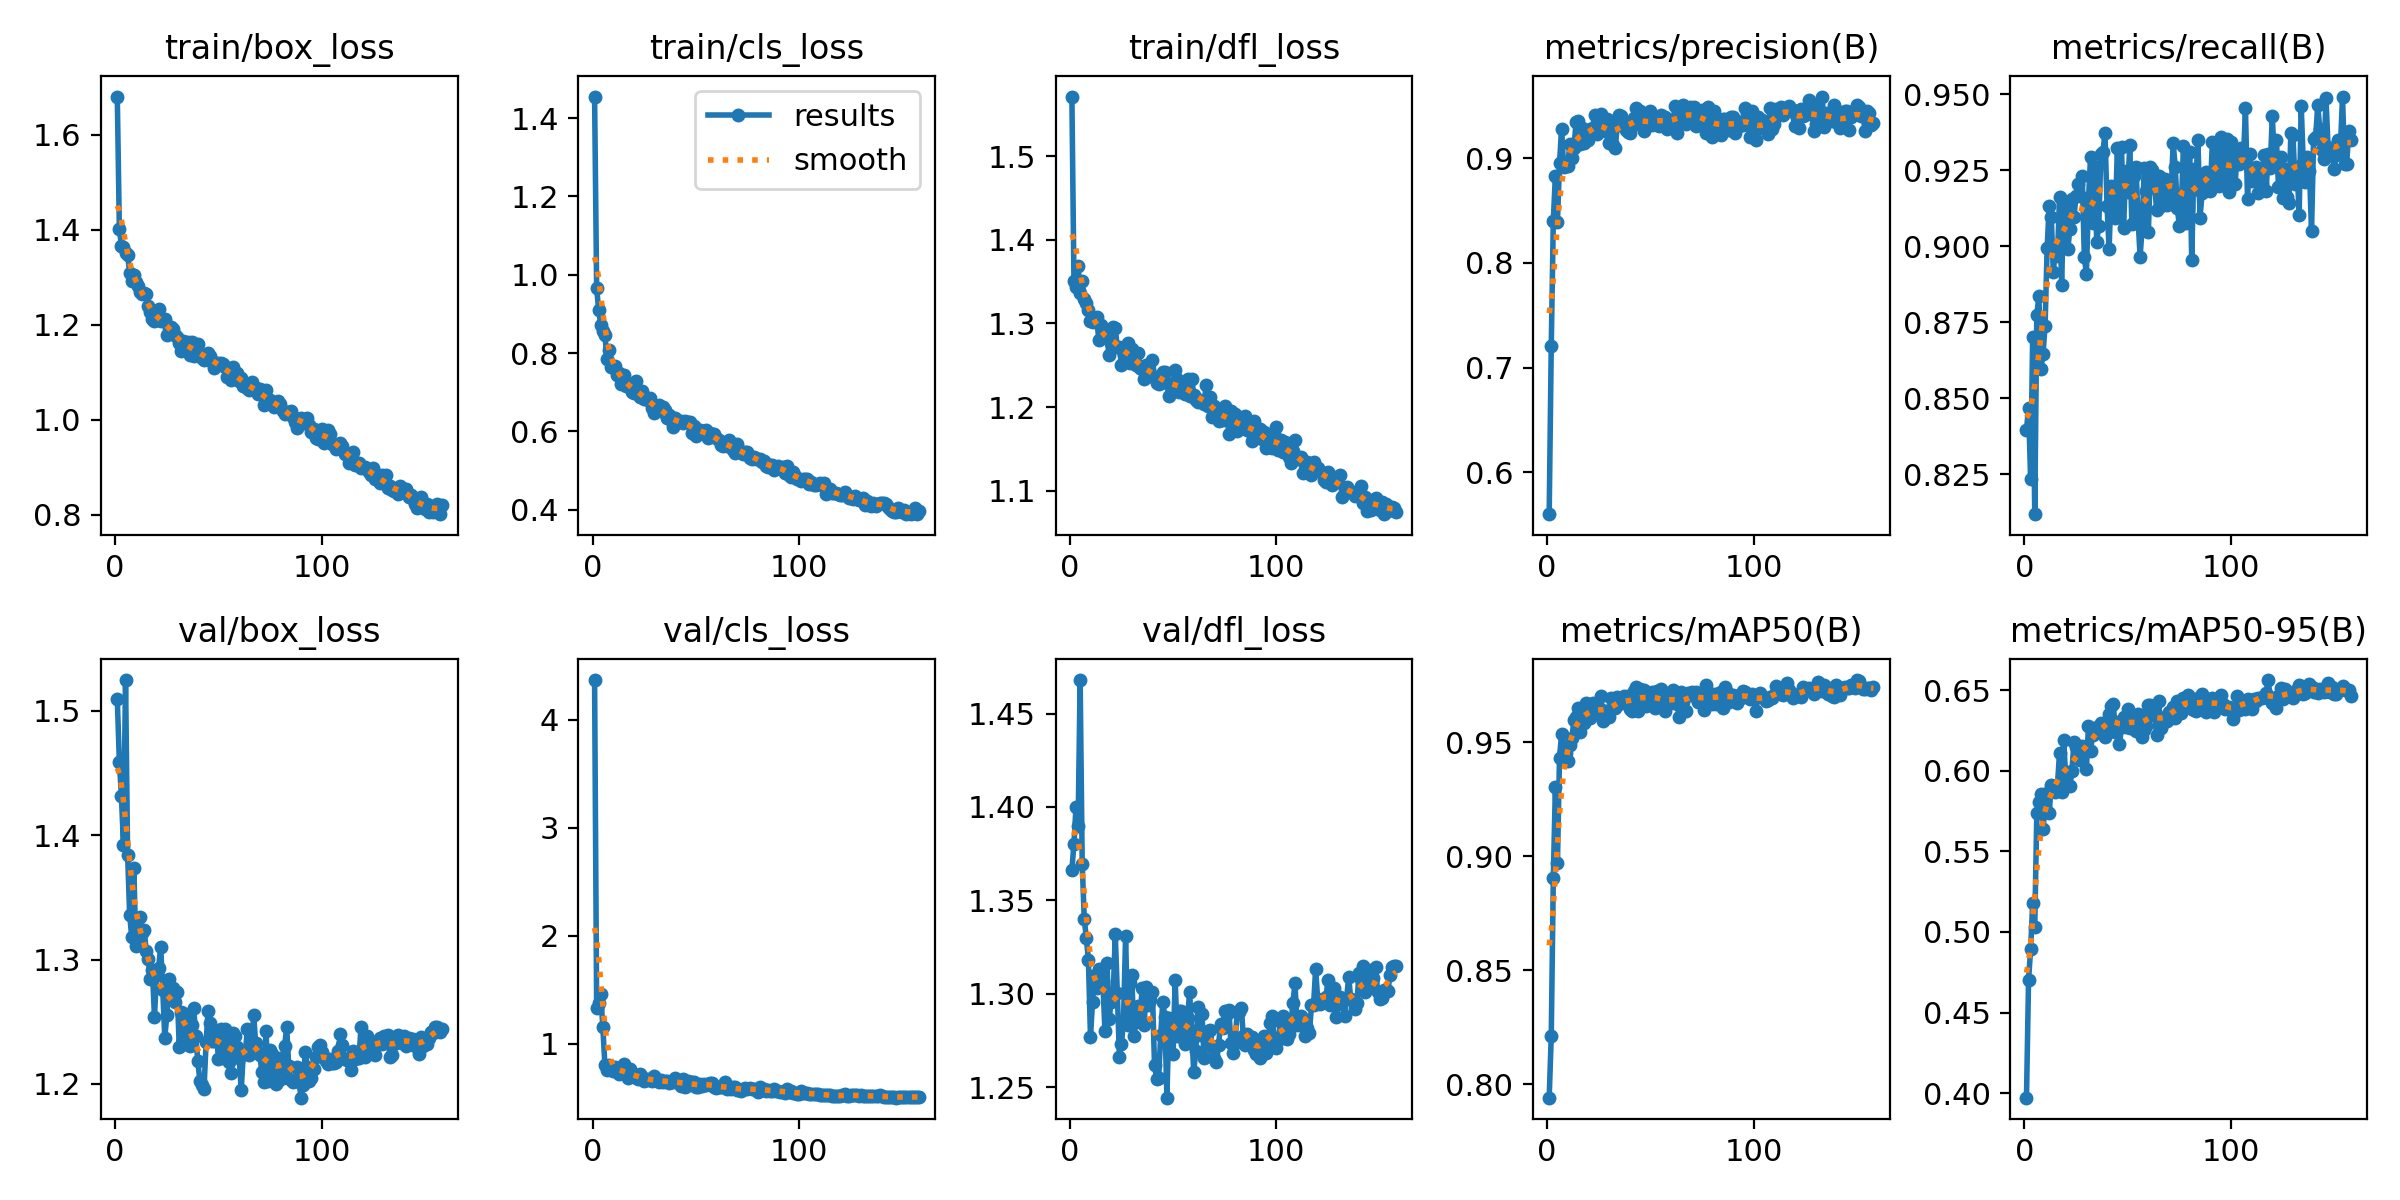

Data behind this chart, as committed beside it:
epoch, time, train/box_loss, train/cls_loss, train/dfl_loss, metrics/precision(B), metrics/recall(B), metrics/mAP50(B), metrics/mAP50-95(B), val/box_loss, val/cls_loss, val/dfl_loss, lr/pg0, lr/pg1, lr/pg2
1, 35.06, 1.681, 1.455, 1.571, 0.5599, 0.8396, 0.7942, 0.3973, 1.51, 4.369, 1.366, 0.0006559, 0.0006559, 0.0006559
2, 69.74, 1.403, 0.9651, 1.351, 0.7204, 0.8468, 0.8212, 0.4703, 1.459, 1.332, 1.38, 0.001322, 0.001322, 0.001322
3, 104.4, 1.367, 0.9095, 1.344, 0.8404, 0.8234, 0.8905, 0.4892, 1.431, 1.377, 1.4, 0.001989, 0.001989, 0.001989
4, 139, 1.364, 0.8728, 1.369, 0.8835, 0.8701, 0.9304, 0.5179, 1.392, 1.459, 1.39, 0.001999, 0.001999, 0.001999
5, 173.6, 1.352, 0.8557, 1.337, 0.8392, 0.8118, 0.897, 0.5033, 1.525, 1.154, 1.468, 0.001998, 0.001998, 0.001998
6, 208, 1.347, 0.8452, 1.35, 0.8953, 0.8773, 0.9432, 0.574, 1.384, 0.8028, 1.37, 0.001996, 0.001996, 0.001996
7, 242.5, 1.309, 0.7855, 1.329, 0.9284, 0.8838, 0.9536, 0.5809, 1.336, 0.7563, 1.34, 0.001995, 0.001995, 0.001995
8, 276.9, 1.293, 0.8085, 1.324, 0.8919, 0.8597, 0.9457, 0.5853, 1.318, 0.8017, 1.33, 0.001993, 0.001993, 0.001993
9, 311.4, 1.305, 0.7636, 1.316, 0.8954, 0.8645, 0.9454, 0.5641, 1.373, 0.7681, 1.318, 0.00199, 0.00199, 0.00199
10, 348.7, 1.29, 0.7644, 1.302, 0.8927, 0.8738, 0.9419, 0.5771, 1.311, 0.7466, 1.277, 0.001988, 0.001988, 0.001988
11, 383.2, 1.281, 0.7661, 1.302, 0.9136, 0.8993, 0.9486, 0.5861, 1.313, 0.7826, 1.296, 0.001985, 0.001985, 0.001985
12, 417.6, 1.268, 0.7447, 1.307, 0.8999, 0.9134, 0.9518, 0.5737, 1.334, 0.7739, 1.31, 0.001982, 0.001982, 0.001982
13, 452, 1.265, 0.7494, 1.307, 0.9101, 0.9096, 0.9597, 0.5913, 1.322, 0.7189, 1.303, 0.001978, 0.001978, 0.001978
14, 486.5, 1.268, 0.7219, 1.281, 0.9344, 0.8915, 0.9612, 0.5897, 1.324, 0.7282, 1.313, 0.001975, 0.001975, 0.001975
15, 520.9, 1.264, 0.743, 1.298, 0.9358, 0.8999, 0.9649, 0.5867, 1.307, 0.81, 1.309, 0.001971, 0.001971, 0.001971
16, 555.3, 1.24, 0.7161, 1.285, 0.9134, 0.8967, 0.9545, 0.5911, 1.301, 0.7627, 1.307, 0.001966, 0.001966, 0.001966
17, 589.7, 1.227, 0.7179, 1.286, 0.9285, 0.9162, 0.9643, 0.6113, 1.284, 0.6805, 1.28, 0.001962, 0.001962, 0.001962
18, 624.2, 1.213, 0.7212, 1.284, 0.9148, 0.8872, 0.9582, 0.5867, 1.292, 0.7659, 1.316, 0.001957, 0.001957, 0.001957
19, 658.6, 1.209, 0.7015, 1.262, 0.9231, 0.9134, 0.9672, 0.6192, 1.254, 0.7114, 1.286, 0.001952, 0.001952, 0.001952
20, 693, 1.211, 0.6981, 1.276, 0.9177, 0.9126, 0.9624, 0.5958, 1.287, 0.6973, 1.296, 0.001946, 0.001946, 0.001946
21, 727.4, 1.234, 0.7281, 1.296, 0.9281, 0.899, 0.9604, 0.599, 1.293, 0.71, 1.299, 0.00194, 0.00194, 0.00194
22, 761.8, 1.207, 0.6945, 1.294, 0.9285, 0.9057, 0.9672, 0.5906, 1.31, 0.6754, 1.332, 0.001934, 0.001934, 0.001934
23, 796.1, 1.212, 0.6868, 1.271, 0.9415, 0.9156, 0.9635, 0.5999, 1.276, 0.7246, 1.3, 0.001928, 0.001928, 0.001928
24, 830.5, 1.211, 0.702, 1.272, 0.9235, 0.9098, 0.9633, 0.6178, 1.237, 0.6906, 1.266, 0.001921, 0.001921, 0.001921
25, 864.9, 1.178, 0.6822, 1.25, 0.9339, 0.9166, 0.9648, 0.6144, 1.256, 0.6565, 1.273, 0.001914, 0.001914, 0.001914
26, 899.3, 1.193, 0.6856, 1.264, 0.9425, 0.9204, 0.9701, 0.611, 1.285, 0.67, 1.286, 0.001907, 0.001907, 0.001907
27, 933.7, 1.196, 0.6809, 1.269, 0.9266, 0.9166, 0.9591, 0.6069, 1.274, 0.6733, 1.331, 0.0019, 0.0019, 0.0019
28, 968.1, 1.191, 0.6857, 1.277, 0.9262, 0.923, 0.9636, 0.6156, 1.277, 0.6618, 1.284, 0.001892, 0.001892, 0.001892
29, 1002, 1.178, 0.6599, 1.253, 0.9371, 0.8965, 0.9636, 0.6149, 1.266, 0.6567, 1.306, 0.001884, 0.001884, 0.001884
30, 1037, 1.174, 0.6465, 1.269, 0.9144, 0.891, 0.9608, 0.6011, 1.274, 0.702, 1.31, 0.001876, 0.001876, 0.001876
31, 1071, 1.161, 0.6592, 1.256, 0.9351, 0.915, 0.9695, 0.6274, 1.23, 0.6639, 1.278, 0.001867, 0.001867, 0.001867
32, 1106, 1.146, 0.6661, 1.25, 0.9126, 0.9294, 0.9655, 0.6124, 1.258, 0.6446, 1.285, 0.001859, 0.001859, 0.001859
33, 1140, 1.166, 0.6521, 1.265, 0.9098, 0.9078, 0.9651, 0.6223, 1.257, 0.6685, 1.293, 0.00185, 0.00185, 0.00185
34, 1174, 1.163, 0.6624, 1.247, 0.9321, 0.9262, 0.9697, 0.6232, 1.232, 0.6493, 1.285, 0.00184, 0.00184, 0.00184
35, 1209, 1.165, 0.654, 1.246, 0.9414, 0.9015, 0.9667, 0.6272, 1.253, 0.6532, 1.303, 0.001831, 0.001831, 0.001831
36, 1243, 1.137, 0.6345, 1.233, 0.9401, 0.9067, 0.9675, 0.6241, 1.23, 0.6564, 1.283, 0.001821, 0.001821, 0.001821
37, 1278, 1.164, 0.6424, 1.251, 0.9318, 0.9302, 0.9704, 0.6296, 1.247, 0.6381, 1.304, 0.001811, 0.001811, 0.001811
38, 1312, 1.135, 0.6293, 1.248, 0.927, 0.931, 0.9675, 0.623, 1.261, 0.6445, 1.294, 0.001801, 0.001801, 0.001801
39, 1346, 1.146, 0.6111, 1.237, 0.9248, 0.9374, 0.9702, 0.6209, 1.238, 0.6462, 1.297, 0.00179, 0.00179, 0.00179
40, 1381, 1.159, 0.6338, 1.256, 0.9238, 0.9133, 0.9648, 0.6285, 1.218, 0.6884, 1.301, 0.001779, 0.001779, 0.001779
41, 1415, 1.136, 0.6259, 1.237, 0.9334, 0.899, 0.9636, 0.635, 1.202, 0.6485, 1.262, 0.001768, 0.001768, 0.001768
42, 1450, 1.13, 0.6247, 1.229, 0.9385, 0.9198, 0.9724, 0.6399, 1.199, 0.6363, 1.254, 0.001757, 0.001757, 0.001757
43, 1484, 1.127, 0.626, 1.227, 0.9478, 0.9174, 0.9741, 0.6411, 1.196, 0.607, 1.255, 0.001746, 0.001746, 0.001746
44, 1519, 1.134, 0.6212, 1.232, 0.9326, 0.9094, 0.9637, 0.6241, 1.233, 0.6734, 1.278, 0.001734, 0.001734, 0.001734
45, 1553, 1.14, 0.626, 1.243, 0.9447, 0.9324, 0.9735, 0.6301, 1.259, 0.5987, 1.296, 0.001722, 0.001722, 0.001722
46, 1588, 1.135, 0.6237, 1.242, 0.9351, 0.9124, 0.9676, 0.6166, 1.249, 0.6553, 1.288, 0.00171, 0.00171, 0.00171
47, 1622, 1.121, 0.6227, 1.229, 0.9259, 0.9326, 0.9731, 0.6269, 1.234, 0.622, 1.244, 0.001698, 0.001698, 0.001698
48, 1657, 1.108, 0.5967, 1.213, 0.9308, 0.9062, 0.9658, 0.6332, 1.234, 0.6464, 1.287, 0.001685, 0.001685, 0.001685
49, 1691, 1.119, 0.6149, 1.226, 0.9344, 0.9247, 0.9696, 0.6269, 1.24, 0.646, 1.282, 0.001672, 0.001672, 0.001672
50, 1726, 1.119, 0.5887, 1.219, 0.9455, 0.9178, 0.9704, 0.6384, 1.22, 0.5983, 1.268, 0.001659, 0.001659, 0.001659
51, 1760, 1.119, 0.6028, 1.244, 0.9319, 0.9335, 0.9719, 0.6267, 1.244, 0.6005, 1.307, 0.001646, 0.001646, 0.001646
52, 1794, 1.118, 0.6045, 1.234, 0.9355, 0.9074, 0.9652, 0.6315, 1.22, 0.6293, 1.277, 0.001633, 0.001633, 0.001633
53, 1829, 1.112, 0.5994, 1.218, 0.9343, 0.9233, 0.9724, 0.63, 1.244, 0.6144, 1.291, 0.00162, 0.00162, 0.00162
54, 1863, 1.089, 0.5989, 1.223, 0.9312, 0.9262, 0.9701, 0.6247, 1.238, 0.6313, 1.291, 0.001606, 0.001606, 0.001606
55, 1898, 1.094, 0.603, 1.218, 0.9417, 0.9094, 0.9731, 0.635, 1.218, 0.6238, 1.276, 0.001592, 0.001592, 0.001592
56, 1932, 1.084, 0.5842, 1.216, 0.9377, 0.8965, 0.9666, 0.6343, 1.208, 0.6279, 1.273, 0.001578, 0.001578, 0.001578
57, 1966, 1.112, 0.5966, 1.234, 0.9397, 0.9062, 0.9635, 0.621, 1.241, 0.6368, 1.287, 0.001564, 0.001564, 0.001564
58, 2001, 1.1, 0.5883, 1.213, 0.9284, 0.9256, 0.9662, 0.6251, 1.239, 0.6401, 1.301, 0.001549, 0.001549, 0.001549
59, 2035, 1.098, 0.5931, 1.234, 0.9362, 0.9183, 0.9678, 0.6277, 1.229, 0.5998, 1.28, 0.001535, 0.001535, 0.001535
60, 2069, 1.082, 0.5827, 1.215, 0.9315, 0.9047, 0.9709, 0.6406, 1.221, 0.5925, 1.258, 0.00152, 0.00152, 0.00152
... 98 more rows
